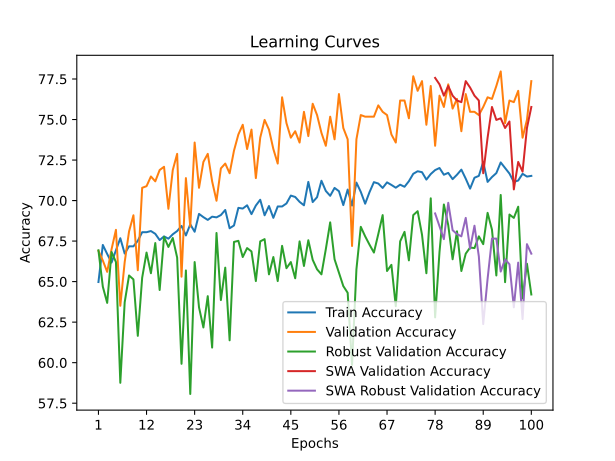

Values plotted in this chart, from the file beside it:
time; train_accuracy; train_loss; valid_accuracy; valid_loss; valid_accuracy_robust; valid_accuracy_swa; valid_accuracy_robust_swa
11,2422; 64,9750; 1,5375; 66,8993; 1,2510; 66,9310; 66,8993; 66,9310
21,9395; 67,2623; 1,2831; 66,3011; 0,9820; 64,6897; 66,3011; 64,6897
33,1038; 66,7048; 1,2771; 65,6032; 1,0230; 63,6897; 65,6032; 63,6897
43,9661; 66,1758; 1,2846; 66,9990; 0,9957; 66,8276; 66,9990; 66,8276
54,8117; 66,9335; 1,2631; 68,1954; 0,9141; 66,2069; 68,1954; 66,2069
65,6826; 67,6769; 1,2424; 63,5095; 1,0398; 58,7586; 63,5095; 58,7586
77,0174; 66,7334; 1,2484; 66,2014; 1,0126; 63,7241; 66,2014; 63,7241
88,5174; 67,1766; 1,2553; 68,0957; 0,8950; 65,3793; 68,0957; 65,3793
99,9783; 67,1766; 1,2415; 69,0927; 0,9045; 65,1379; 69,0927; 65,1379
110,8452; 67,5197; 1,2362; 65,7029; 0,9553; 61,6552; 65,7029; 61,6552
122,0904; 68,0486; 1,2163; 70,7876; 0,8832; 65,2414; 70,7876; 65,2414
133,0982; 68,0486; 1,2128; 70,8873; 0,8223; 66,7931; 70,8873; 66,7931
144,2400; 68,1201; 1,2034; 71,4855; 0,8662; 65,5172; 71,4855; 65,5172
155,1264; 67,9485; 1,2072; 71,1864; 0,7932; 67,3793; 71,1864; 67,3793
166,5345; 67,5625; 1,2214; 71,8843; 0,8244; 64,4828; 71,8843; 64,4828
177,3385; 67,7913; 1,2137; 72,0837; 0,8883; 67,7586; 72,0837; 67,7586
188,1046; 67,6483; 1,2124; 69,4915; 0,8294; 67,1379; 69,4915; 67,1379
200,1070; 67,9199; 1,2120; 71,8843; 0,7838; 67,6897; 71,8843; 67,6897
211,9204; 68,1201; 1,2033; 72,8814; 0,7906; 66,4828; 72,8814; 66,4828
222,8002; 68,4346; 1,1947; 65,3041; 0,9386; 59,9310; 65,3041; 59,9310
233,5321; 67,8485; 1,2077; 71,3858; 0,8172; 65,6897; 71,3858; 65,6897
244,9324; 68,5347; 1,1851; 68,3948; 0,8864; 58,0690; 68,3948; 58,0690
256,1529; 68,0772; 1,2011; 73,5793; 0,8072; 66,2069; 73,5793; 66,2069
267,1635; 69,1780; 1,1761; 70,7876; 0,8755; 63,4138; 70,7876; 63,4138
278,2854; 68,9778; 1,1779; 72,3829; 0,7946; 62,1724; 72,3829; 62,1724
289,2538; 68,8063; 1,1773; 72,8814; 0,7992; 64,1034; 72,8814; 64,1034
300,1321; 69,0064; 1,1775; 71,1864; 0,8285; 60,9310; 71,1864; 60,9310
310,8907; 68,9635; 1,1830; 69,9900; 0,8082; 68,0000; 69,9900; 68,0000
321,8734; 69,1065; 1,1741; 71,9840; 0,7917; 63,8621; 71,9840; 63,8621
332,7536; 69,4210; 1,1814; 72,2832; 0,7761; 65,8621; 72,2832; 65,8621
343,5409; 68,2916; 1,1842; 71,6849; 0,8245; 61,3793; 71,6849; 61,3793
354,2801; 68,4632; 1,1785; 73,0808; 0,7840; 67,4483; 73,0808; 67,4483
365,1604; 69,5497; 1,1633; 74,0778; 0,7763; 67,5172; 74,0778; 67,5172
377,2436; 69,5068; 1,1646; 74,6760; 0,7611; 66,5172; 74,6760; 66,5172
388,3213; 69,7069; 1,1637; 73,1805; 0,7759; 67,0690; 73,1805; 67,0690
399,7424; 69,1637; 1,1596; 74,3769; 0,7563; 66,8621; 74,3769; 66,8621
411,4742; 69,6926; 1,1562; 71,3858; 0,7906; 65,0345; 71,3858; 65,0345
423,5816; 70,0500; 1,1474; 73,8784; 0,7363; 67,4828; 73,8784; 67,4828
435,4857; 69,0922; 1,1635; 74,9751; 0,7311; 67,6207; 74,9751; 67,6207
446,3042; 69,6640; 1,1593; 74,3769; 0,7689; 65,4483; 74,3769; 65,4483
457,5195; 68,9350; 1,1703; 73,1805; 0,7656; 66,5172; 73,1805; 66,5172
468,6583; 69,6355; 1,1597; 72,2832; 0,7654; 65,0345; 72,2832; 65,0345
479,7679; 69,6355; 1,1486; 76,3709; 0,7346; 67,2069; 76,3709; 67,2069
490,4413; 69,8213; 1,1499; 74,7757; 0,7244; 65,8276; 74,7757; 65,8276
501,4827; 70,3074; 1,1454; 73,8784; 0,7334; 66,2069; 73,8784; 66,2069
512,4658; 70,2216; 1,1442; 74,2772; 0,7519; 65,2069; 74,2772; 65,2069
523,6236; 69,9214; 1,1385; 73,5793; 0,7312; 67,4828; 73,5793; 67,4828
534,3612; 69,7069; 1,1488; 75,4736; 0,7123; 65,9655; 75,4736; 65,9655
545,0101; 71,1508; 1,1287; 73,9781; 0,7215; 67,5517; 73,9781; 67,5517
555,7816; 69,9071; 1,1432; 75,9721; 0,6876; 66,3448; 75,9721; 66,3448
566,6946; 70,2073; 1,1388; 75,2742; 0,7289; 65,7586; 75,2742; 65,7586
578,2513; 71,2223; 1,1264; 74,1775; 0,7717; 65,4483; 74,1775; 65,4483
590,7112; 70,5933; 1,1319; 73,3799; 0,7349; 67,0000; 73,3799; 67,0000
602,6879; 70,2931; 1,1435; 75,1745; 0,7446; 68,6552; 75,1745; 68,6552
614,6576; 70,7791; 1,1326; 73,7787; 0,7271; 66,3793; 73,7787; 66,3793
626,8762; 70,5790; 1,1251; 76,5703; 0,7156; 65,5517; 76,5703; 65,5517
639,2660; 69,7212; 1,1450; 74,4766; 0,7354; 64,7241; 74,4766; 64,7241
650,3009; 70,6791; 1,1294; 73,7787; 0,7531; 64,3103; 73,7787; 64,3103
661,3116; 69,6926; 1,1389; 67,1984; 0,8980; 59,8621; 67,1984; 59,8621
672,1808; 71,1079; 1,1244; 73,7787; 0,7307; 65,7586; 73,7787; 65,7586
... 40 more rows
